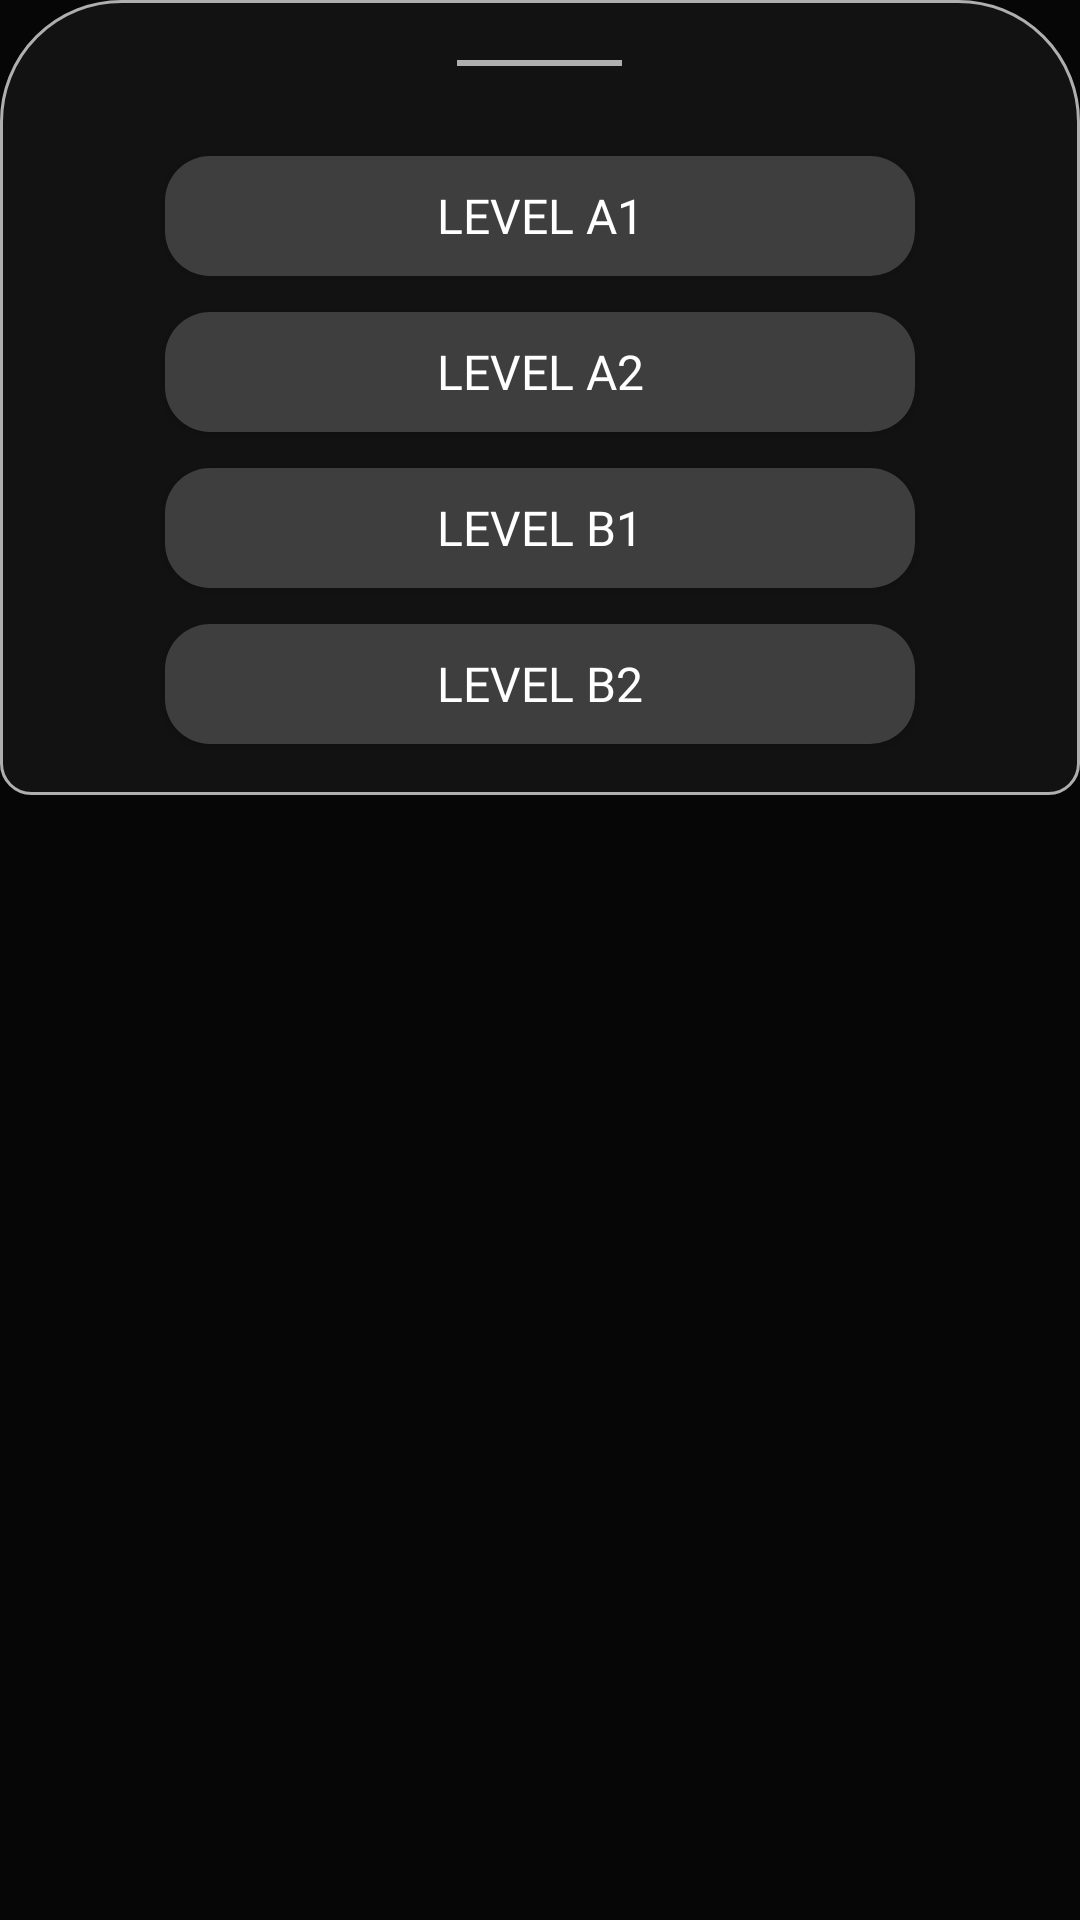

Layout XML and referenced resources for this Android screen:
<!-- AndroidManifest.xml: application theme AppTheme -->
<!-- res/layout/bottom_sheet_de.xml -->
<?xml version="1.0" encoding="utf-8"?>
<androidx.constraintlayout.widget.ConstraintLayout
    xmlns:android="http://schemas.android.com/apk/res/android"
    xmlns:app="http://schemas.android.com/apk/res-auto"
    android:layout_width="match_parent"
    android:layout_height="match_parent"
    android:id="@+id/bottom_dialog_constraite"
    android:background="#060606">

    <LinearLayout
        android:layout_width="match_parent"
        android:layout_height="wrap_content"
        android:background="@drawable/bottom_sheet_de"
        android:gravity="center_horizontal"
        android:orientation="vertical"
        app:layout_constraintEnd_toEndOf="parent"
        app:layout_constraintStart_toStartOf="parent"
        app:layout_constraintTop_toTopOf="parent">

        <View
            android:id="@+id/view"
            android:layout_width="55dp"
            android:layout_height="2dp"
            android:layout_marginTop="20dp"
            android:background="@color/boxbackground"
            app:layout_constraintEnd_toEndOf="parent"
            app:layout_constraintStart_toStartOf="parent"
            app:layout_constraintTop_toTopOf="parent" />

        <Button
            android:id="@+id/levelA1_Button"
            android:layout_width="250dp"
            android:layout_height="40dp"
            android:layout_marginTop="30dp"
            android:background="@drawable/language_level_buttons"
            android:elevation="6dp"
            android:fontFamily="@font/k2d_semibold"
            android:foreground="?android:attr/selectableItemBackground"
            android:text="@string/level_A1"
            android:textColor="@color/white"
            android:textSize="16sp"
            app:layout_constraintEnd_toEndOf="parent"
            app:layout_constraintHorizontal_bias="0.497"
            app:layout_constraintStart_toStartOf="parent"
            app:layout_constraintTop_toBottomOf="@+id/view" />

        <Button
            android:id="@+id/levelA2_button"
            android:layout_width="250dp"
            android:layout_height="40dp"
            android:layout_marginTop="12dp"
            android:background="@drawable/language_level_buttons"
            android:elevation="6dp"
            android:fontFamily="@font/k2d_semibold"
            android:foreground="?android:attr/selectableItemBackground"
            android:text="@string/level_A2"
            android:textColor="@color/white"
            android:textSize="16sp"
            app:layout_constraintEnd_toEndOf="parent"
            app:layout_constraintHorizontal_bias="0.497"
            app:layout_constraintStart_toStartOf="parent"
            app:layout_constraintTop_toBottomOf="@+id/levelA1_Button" />

        <Button
            android:id="@+id/levelB1_button"
            android:layout_width="250dp"
            android:layout_height="40dp"
            android:layout_marginTop="12dp"
            android:background="@drawable/language_level_buttons"
            android:elevation="6dp"
            android:fontFamily="@font/k2d_semibold"
            android:foreground="?android:attr/selectableItemBackground"
            android:text="@string/level_B1"
            android:textColor="@color/white"
            android:textSize="16sp"
            app:layout_constraintEnd_toEndOf="parent"
            app:layout_constraintHorizontal_bias="0.497"
            app:layout_constraintStart_toStartOf="parent"
            app:layout_constraintTop_toBottomOf="@+id/levelA2_button" />

        <Button
            android:id="@+id/levelB2_button"
            android:layout_width="250dp"
            android:layout_height="40dp"
            android:layout_marginTop="12dp"
            android:layout_marginBottom="17dp"
            android:background="@drawable/language_level_buttons"
            android:elevation="6dp"
            android:fontFamily="@font/k2d_semibold"
            android:foreground="?android:attr/selectableItemBackground"
            android:text="@string/level_B2"
            android:textColor="@color/white"
            android:textSize="16sp"
            app:layout_constraintEnd_toEndOf="parent"
            app:layout_constraintStart_toStartOf="parent"
            app:layout_constraintTop_toBottomOf="@+id/levelB1_button" />

    </LinearLayout>




</androidx.constraintlayout.widget.ConstraintLayout>
<!-- resources referenced by this layout -->
<resources>
  <color name="boxbackground">#AFAFAF</color>
  <color name="white">#FFFFFFFF</color>
  <!-- drawable bottom_sheet_de (drawable) -->
  <?xml version="1.0" encoding="utf-8"?>
  <selector xmlns:android="http://schemas.android.com/apk/res/android">
      <item>
          <shape android:shape="rectangle">
              <solid android:color="@color/mainbackgroundLight"/>
              <stroke android:color="@color/boxbackground" android:width="1dp"/>
              <corners
                  android:topRightRadius="40dp"
                  android:topLeftRadius="40dp"
                  android:bottomRightRadius="10dp"
                  android:bottomLeftRadius="10dp">
              </corners>
          </shape>
      </item>
  </selector>
  <!-- drawable language_level_buttons (drawable) -->
  <?xml version="1.0" encoding="utf-8"?>
  <selector xmlns:android="http://schemas.android.com/apk/res/android">
      <item>
          <shape>
              <solid android:color="@color/boxbackgroundcolorDark"/>
              <corners android:radius="15dp"/>
          </shape>
      </item>
  </selector>
  <string name="level_A1">Level A1</string>
  <string name="level_A2">Level  A2</string>
  <string name="level_B1">Level  B1</string>
  <string name="level_B2">Level  B2</string>
  <style name="AppTheme" parent="Theme.AppCompat.Light.NoActionBar">
          <item name="android:windowTranslucentStatus">true</item>
          <item name="android:windowTranslucentNavigation">true</item>
          <item name="android:windowBackground">@android:color/transparent</item>
      </style>
  <color name="mainbackgroundLight">#121212</color>
  <color name="boxbackgroundcolorDark">#3E3E3E</color>
</resources>
